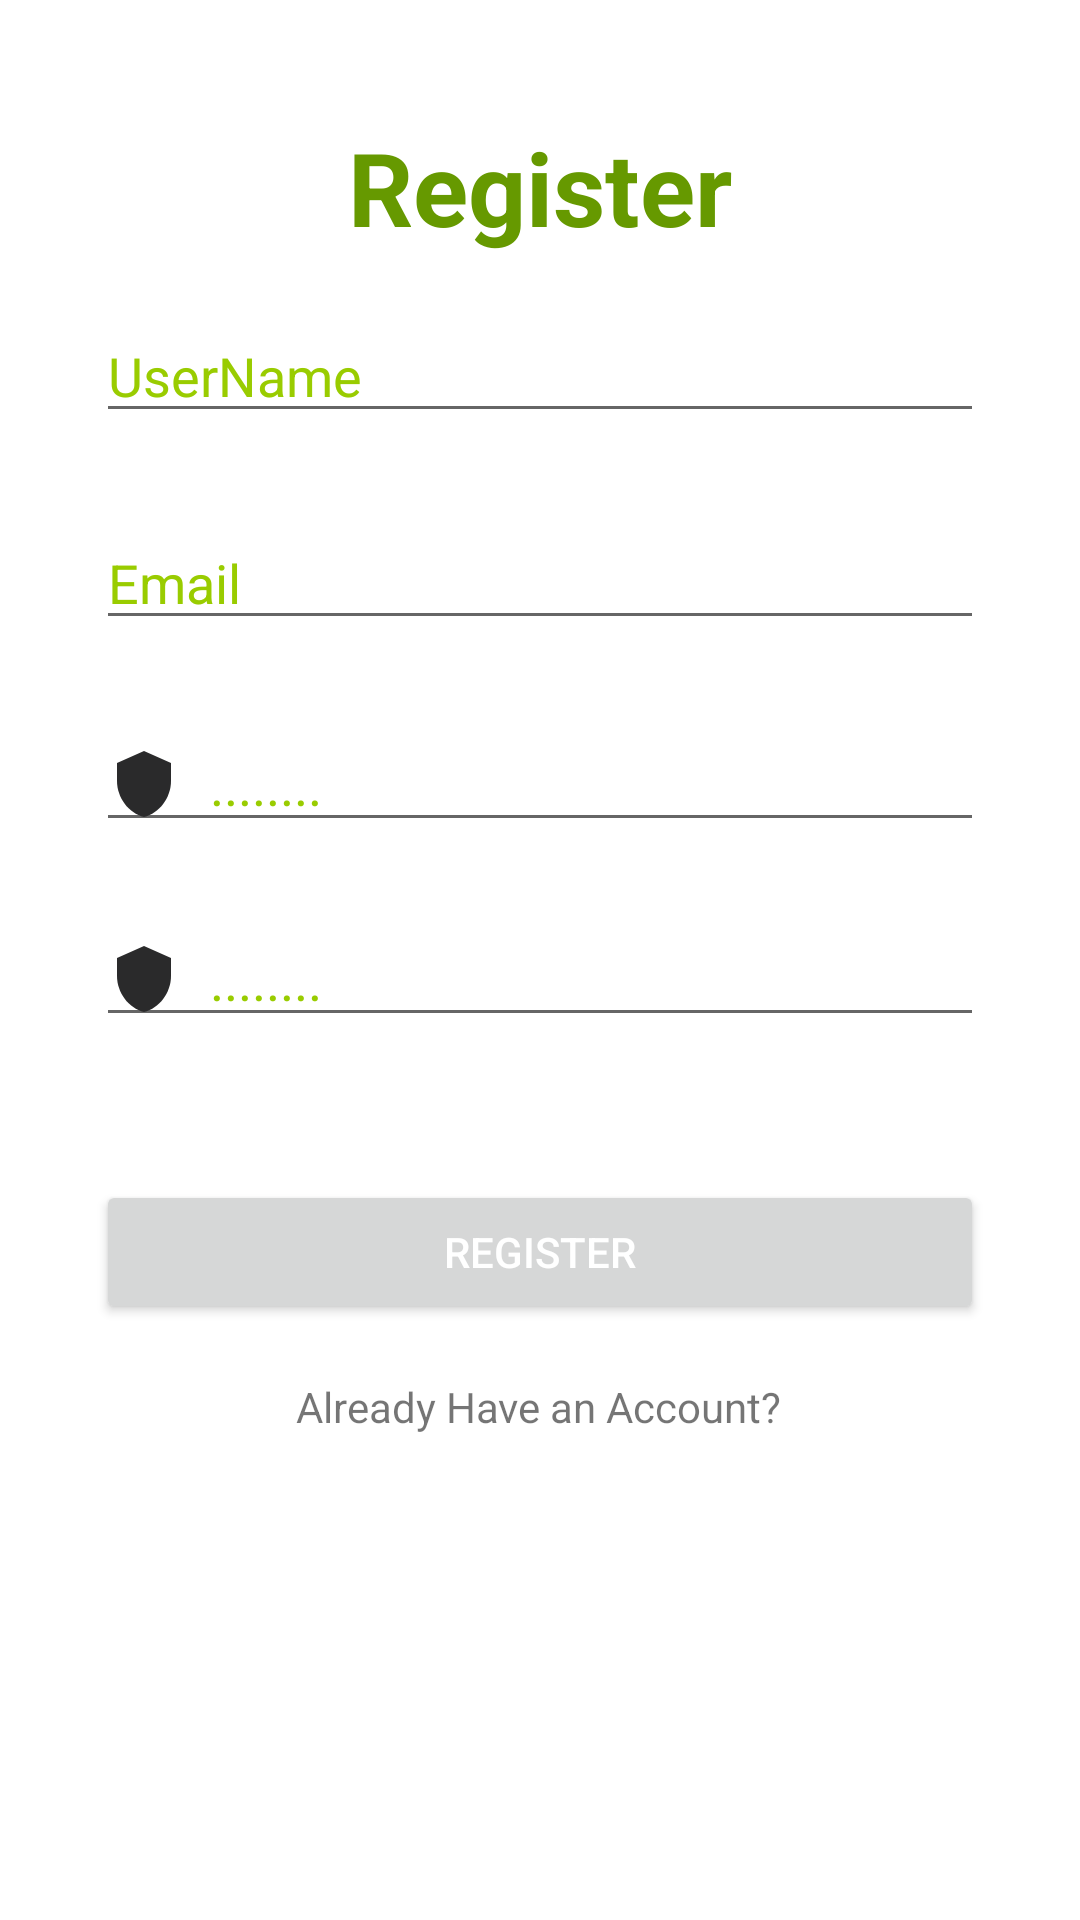

The Android layout XML behind this screen, and the referenced resources:
<!-- AndroidManifest.xml: application theme Theme.AdminActivity -->
<!-- res/layout/activity_main.xml -->
<?xml version="1.0" encoding="utf-8"?>
<androidx.constraintlayout.widget.ConstraintLayout xmlns:android="http://schemas.android.com/apk/res/android"
    xmlns:app="http://schemas.android.com/apk/res-auto"
    xmlns:tools="http://schemas.android.com/tools"
    android:id="@+id/logo"
    android:layout_width="match_parent"
    android:layout_height="match_parent"
    tools:context=".AdminActivity">

    <TextView
        android:id="@+id/textView2"
        android:layout_width="wrap_content"
        android:layout_height="wrap_content"
        android:layout_marginStart="16dp"
        android:layout_marginTop="32dp"
        android:layout_marginEnd="16dp"
        android:text="Register"
        android:textColor="@android:color/holo_green_dark"
        android:textSize="34sp"
        android:textStyle="bold"
        app:layout_constraintBottom_toTopOf="@+id/inputUserName"
        app:layout_constraintEnd_toEndOf="@+id/inputUserName"
        app:layout_constraintStart_toStartOf="@+id/inputUserName"
        app:layout_constraintTop_toTopOf="parent" />

    <EditText
        android:id="@+id/inputEmail"
        android:layout_width="0dp"
        android:layout_height="wrap_content"
        android:layout_marginTop="10dp"
        android:layout_marginBottom="10dp"
        android:drawableLeft="@drawable/ic_email"
        android:drawablePadding="10dp"
        android:ems="10"
        android:hint="Email"
        android:inputType="textPersonName|textPassword"
        android:textColor="@color/white"
        android:textColorHint="@android:color/holo_green_light"
        app:layout_constraintBottom_toTopOf="@+id/inputPassword"
        app:layout_constraintEnd_toEndOf="@+id/inputUserName"
        app:layout_constraintStart_toStartOf="@+id/inputUserName"
        app:layout_constraintTop_toBottomOf="@+id/inputUserName" />

    <EditText
        android:id="@+id/inputPassword"
        android:layout_width="0dp"
        android:layout_height="wrap_content"
        android:layout_marginTop="8dp"
        android:layout_marginBottom="8dp"
        android:drawableLeft="@drawable/ic_baseline_shield_24"
        android:drawablePadding="10dp"
        android:ems="10"
        android:hint="........"
        android:inputType="textPersonName|textPassword"
        android:textColor="@color/white"
        android:textColorHint="@android:color/holo_green_light"
        app:layout_constraintBottom_toTopOf="@+id/inputConfirmPassword"
        app:layout_constraintEnd_toEndOf="@+id/inputEmail"
        app:layout_constraintStart_toStartOf="@+id/inputEmail"
        app:layout_constraintTop_toBottomOf="@+id/inputEmail" />

    <EditText
        android:id="@+id/inputConfirmPassword"
        android:layout_width="0dp"
        android:layout_height="wrap_content"
        android:layout_marginTop="8dp"
        android:layout_marginBottom="16dp"
        android:drawableLeft="@drawable/ic_baseline_shield_24"
        android:drawablePadding="10dp"
        android:ems="10"
        android:hint="........"
        android:inputType="textPersonName"
        android:textColor="@color/white"
        android:textColorHint="@android:color/holo_green_light"
        app:layout_constraintBottom_toTopOf="@+id/btnRegister"
        app:layout_constraintEnd_toEndOf="@+id/inputPassword"
        app:layout_constraintStart_toStartOf="@+id/inputPassword"
        app:layout_constraintTop_toBottomOf="@+id/inputPassword" />

    <EditText
        android:id="@+id/inputUserName"
        android:layout_width="0dp"
        android:layout_height="wrap_content"
        android:layout_marginStart="32dp"
        android:layout_marginTop="10dp"
        android:layout_marginEnd="32dp"
        android:layout_marginBottom="10dp"
        android:drawableLeft="@drawable/ic_baseline_person_24"
        android:drawablePadding="10dp"
        android:ems="10"
        android:hint="UserName"
        android:inputType="textPersonName"
        android:textColor="@android:color/holo_green_light"
        android:textColorHint="@android:color/holo_green_light"
        app:layout_constraintBottom_toTopOf="@+id/inputEmail"
        app:layout_constraintEnd_toEndOf="parent"
        app:layout_constraintStart_toStartOf="parent"
        app:layout_constraintTop_toBottomOf="@+id/textView2" />

    <Button
        android:id="@+id/btnRegister"
        android:layout_width="0dp"
        android:layout_height="wrap_content"
        android:layout_marginTop="24dp"
        android:layout_marginBottom="10dp"
        android:text="Register"
        android:textColor="@android:color/background_light"
        app:layout_constraintBottom_toTopOf="@+id/tv_ahaa"
        app:layout_constraintEnd_toEndOf="@+id/inputConfirmPassword"
        app:layout_constraintStart_toStartOf="@+id/inputConfirmPassword"
        app:layout_constraintTop_toBottomOf="@+id/inputConfirmPassword" />

    <TextView
        android:id="@+id/tv_ahaa"
        android:layout_width="wrap_content"
        android:layout_height="wrap_content"
        android:layout_marginBottom="154dp"
        android:text="Already Have an Account?"
        app:layout_constraintBottom_toBottomOf="parent"
        app:layout_constraintEnd_toEndOf="@+id/btnRegister"
        app:layout_constraintHorizontal_bias="0.498"
        app:layout_constraintStart_toStartOf="@+id/btnRegister"
        app:layout_constraintTop_toBottomOf="@+id/btnRegister" />

</androidx.constraintlayout.widget.ConstraintLayout>
<!-- resources referenced by this layout -->
<resources>
  <!-- drawable ic_baseline_shield_24 (drawable) -->
  <vector android:height="24dp" android:tint="#2A2A2B"
      android:viewportHeight="24" android:viewportWidth="24"
      android:width="24dp" xmlns:android="http://schemas.android.com/apk/res/android">
      <path android:fillColor="@android:color/white" android:pathData="M12,1L3,5v6c0,5.55 3.84,10.74 9,12 5.16,-1.26 9,-6.45 9,-12V5l-9,-4z"/>
  </vector>
  <style name="Theme.AdminActivity" parent="Theme.MaterialComponents.DayNight.DarkActionBar">
          
          <item name="colorPrimary">@color/purple_500</item>
          <item name="colorPrimaryVariant">@color/purple_700</item>
          <item name="colorOnPrimary">@color/white</item>
          
          <item name="colorSecondary">@color/teal_200</item>
          <item name="colorSecondaryVariant">@color/teal_700</item>
          <item name="colorOnSecondary">@color/black</item>
          
          <item name="android:statusBarColor">?attr/colorPrimaryVariant</item>
          
      </style>
  <!-- not gathered from this repository: default colours our renderer supplied (Android Studio template values) -->
  <color name="purple_500">#FF6200EE</color>
  <color name="purple_700">#FF3700B3</color>
  <color name="teal_200">#FF03DAC5</color>
  <color name="teal_700">#FF018786</color>
  <color name="black">#FF000000</color>
  <color name="white">#FFFFFFFF</color>
</resources>
